Run: headless pygame with SDL's dummy video driver; simulated clock (each Clock.tick advances the game by its frame time, no real sleeping); random seed 0; keys injected as events and as key.get_pressed() state; no mouse input.
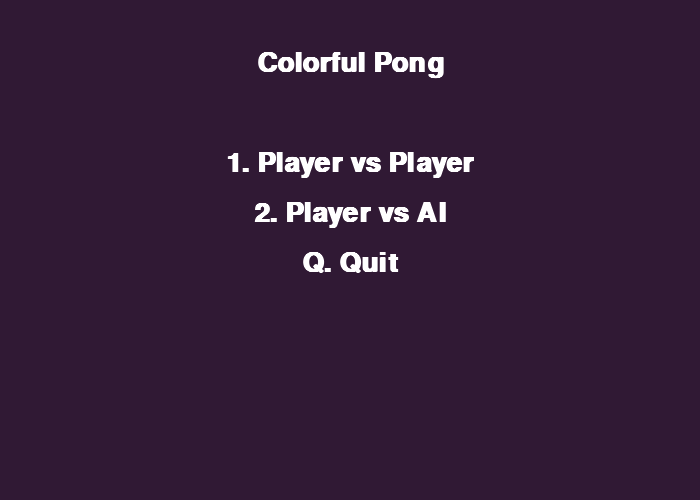
Frame 1 of 4 · flips 1–60 · no input
Frame 2 of 4 · flips 61–180 · tapped SPACE, RETURN · held RIGHT (→), D · screen unchanged from frame 1, image omitted
Frame 3 of 4 · flips 181–300 · held DOWN (↓), S · screen unchanged from frame 2, image omitted
Frame 4 of 4 · flips 301–420 · held LEFT (←), A, UP (↑), W · screen unchanged from frame 3, image omitted

The pygame program that drew these frames:

import pygame
import random

pygame.init()

WIDTH, HEIGHT = 700, 500
WIN = pygame.display.set_mode((WIDTH, HEIGHT))
pygame.display.set_caption("Colorful Pong")

FPS = 60

# Colors
WHITE = (255, 255, 255)
BLACK = (0, 0, 0)
DARK_PURPLE = (48, 25, 52)
BALL_COLOR = (255, 255, 0)
PADDLE_LEFT_COLOR = (0, 255, 255)
PADDLE_RIGHT_COLOR = (255, 0, 255)
MIDLINE_COLOR = (200, 200, 255)

PADDLE_WIDTH, PADDLE_HEIGHT = 20, 100
BALL_RADIUS = 7

SCORE_FONT = pygame.font.SysFont("comicsans", 50, bold=True)
MENU_FONT = pygame.font.SysFont("comicsans", 40, bold=True)
WINNING_SCORE = 10


class Paddle:
    VEL = 6

    def __init__(self, x, y, width, height, color):
        self.x = self.original_x = x
        self.y = self.original_y = y
        self.width = width
        self.height = height
        self.color = color

    def draw(self, win):
        pygame.draw.rect(win, self.color, (self.x, self.y, self.width, self.height), border_radius=10)

    def move(self, up=True):
        if up:
            self.y -= self.VEL
        else:
            self.y += self.VEL

    def reset(self):
        self.x = self.original_x
        self.y = self.original_y


class Ball:
    MAX_VEL = 5

    def __init__(self, x, y, radius):
        self.x = self.original_x = x
        self.y = self.original_y = y
        self.radius = radius
        self.x_vel = self.MAX_VEL * random.choice((-1, 1))
        self.y_vel = 0
        self.color = BALL_COLOR

    def draw(self, win):
        pygame.draw.circle(win, self.color, (self.x, self.y), self.radius)

    def move(self):
        self.x += self.x_vel
        self.y += self.y_vel

    def reset(self):
        self.x = self.original_x
        self.y = self.original_y
        self.y_vel = 0
        self.x_vel = self.MAX_VEL * random.choice((-1, 1))


def draw_background(win):
    win.fill(DARK_PURPLE)
    for i in range(10, HEIGHT, 30):
        pygame.draw.rect(win, MIDLINE_COLOR, (WIDTH // 2 - 2, i, 4, 15), border_radius=2)


def draw(win, paddles, ball, left_score, right_score):
    draw_background(win)

    left_score_text = SCORE_FONT.render(f"{left_score}", True, WHITE)
    right_score_text = SCORE_FONT.render(f"{right_score}", True, WHITE)
    win.blit(left_score_text, (WIDTH // 4 - left_score_text.get_width() // 2, 20))
    win.blit(right_score_text, (WIDTH * (3 / 4) - right_score_text.get_width() // 2, 20))

    for paddle in paddles:
        paddle.draw(win)

    ball.draw(win)
    pygame.display.update()


def handle_collision(ball, left_paddle, right_paddle):
    if ball.y + ball.radius >= HEIGHT or ball.y - ball.radius <= 0:
        ball.y_vel *= -1

    if ball.x_vel < 0:
        if left_paddle.y <= ball.y <= left_paddle.y + left_paddle.height:
            if ball.x - ball.radius <= left_paddle.x + left_paddle.width:
                ball.x_vel *= -1
                middle_y = left_paddle.y + left_paddle.height / 2
                diff_y = middle_y - ball.y
                ball.y_vel = -diff_y / ((left_paddle.height / 2) / ball.MAX_VEL)

    else:
        if right_paddle.y <= ball.y <= right_paddle.y + right_paddle.height:
            if ball.x + ball.radius >= right_paddle.x:
                ball.x_vel *= -1
                middle_y = right_paddle.y + right_paddle.height / 2
                diff_y = middle_y - ball.y
                ball.y_vel = -diff_y / ((right_paddle.height / 2) / ball.MAX_VEL)


def handle_paddle_movement(keys, left_paddle, right_paddle, game_mode, ball=None, difficulty=None):
    if game_mode == "player_vs_player":
        if keys[pygame.K_w] and left_paddle.y - left_paddle.VEL >= 0:
            left_paddle.move(True)
        if keys[pygame.K_s] and left_paddle.y + left_paddle.VEL + left_paddle.height <= HEIGHT:
            left_paddle.move(False)

        if keys[pygame.K_UP] and right_paddle.y - right_paddle.VEL >= 0:
            right_paddle.move(True)
        if keys[pygame.K_DOWN] and right_paddle.y + right_paddle.VEL + right_paddle.height <= HEIGHT:
            right_paddle.move(False)
    elif game_mode == "player_vs_ai":
        if keys[pygame.K_w] and left_paddle.y - left_paddle.VEL >= 0:
            left_paddle.move(True)
        if keys[pygame.K_s] and left_paddle.y + left_paddle.VEL + left_paddle.height <= HEIGHT:
            left_paddle.move(False)

        if ball and difficulty:
            if difficulty == "easy":
                if ball.y > right_paddle.y + right_paddle.height / 2 and right_paddle.y + right_paddle.VEL + right_paddle.height <= HEIGHT:
                    right_paddle.y += right_paddle.VEL * 0.5
                elif ball.y < right_paddle.y + right_paddle.height / 2 and right_paddle.y - right_paddle.VEL >= 0:
                    right_paddle.y -= right_paddle.VEL * 0.5
            elif difficulty == "medium":
                if ball.y > right_paddle.y + right_paddle.height / 2 and right_paddle.y + right_paddle.VEL + right_paddle.height <= HEIGHT:
                    right_paddle.y += right_paddle.VEL * 0.8
                elif ball.y < right_paddle.y + right_paddle.height / 2 and right_paddle.y - right_paddle.VEL >= 0:
                    right_paddle.y -= right_paddle.VEL * 0.8
            elif difficulty == "hard":
                if ball.y > right_paddle.y + right_paddle.height / 2 and right_paddle.y + right_paddle.VEL + right_paddle.height <= HEIGHT:
                    right_paddle.y += right_paddle.VEL
                elif ball.y < right_paddle.y + right_paddle.height / 2 and right_paddle.y - right_paddle.VEL >= 0:
                    right_paddle.y -= right_paddle.VEL


def main_game_loop(game_mode, difficulty=None):
    run = True
    clock = pygame.time.Clock()

    left_paddle = Paddle(10, HEIGHT // 2 - PADDLE_HEIGHT // 2, PADDLE_WIDTH, PADDLE_HEIGHT, PADDLE_LEFT_COLOR)
    right_paddle = Paddle(WIDTH - 10 - PADDLE_WIDTH, HEIGHT // 2 - PADDLE_HEIGHT // 2, PADDLE_WIDTH, PADDLE_HEIGHT,
                          PADDLE_RIGHT_COLOR)
    ball = Ball(WIDTH // 2, HEIGHT // 2, BALL_RADIUS)

    left_score = 0
    right_score = 0

    while run:
        clock.tick(FPS)
        draw(WIN, [left_paddle, right_paddle], ball, left_score, right_score)

        for event in pygame.event.get():
            if event.type == pygame.QUIT:
                return "quit"
            if event.type == pygame.KEYDOWN:
                if event.key == pygame.K_ESCAPE:
                    return "menu"

        keys = pygame.key.get_pressed()
        handle_paddle_movement(keys, left_paddle, right_paddle, game_mode, ball, difficulty)

        ball.move()
        handle_collision(ball, left_paddle, right_paddle)

        if ball.x < 0:
            right_score += 1
            ball.reset()
        elif ball.x > WIDTH:
            left_score += 1
            ball.reset()

        win_text = None
        if left_score >= WINNING_SCORE:
            win_text = "Left Player Wins!" if game_mode == "player_vs_player" else "You Win!"
        elif right_score >= WINNING_SCORE:
            win_text = "Right Player Wins!" if game_mode == "player_vs_player" else "AI Wins!"

        if win_text:
            win_label = SCORE_FONT.render(win_text, True, WHITE)
            WIN.blit(win_label, (WIDTH // 2 - win_label.get_width() // 2, HEIGHT // 2 - win_label.get_height() // 2))
            pygame.display.update()
            pygame.time.delay(4000)
            return "menu"


def main_menu():
    run = True
    while run:
        WIN.fill(DARK_PURPLE)

        title_text = MENU_FONT.render("Colorful Pong", True, WHITE)
        play_text = MENU_FONT.render("1. Player vs Player", True, WHITE)
        ai_text = MENU_FONT.render("2. Player vs AI", True, WHITE)
        quit_text = MENU_FONT.render("Q. Quit", True, WHITE)

        WIN.blit(title_text, (WIDTH // 2 - title_text.get_width() // 2, 50))
        WIN.blit(play_text, (WIDTH // 2 - play_text.get_width() // 2, 150))
        WIN.blit(ai_text, (WIDTH // 2 - ai_text.get_width() // 2, 200))
        WIN.blit(quit_text, (WIDTH // 2 - quit_text.get_width() // 2, 250))

        pygame.display.update()

        for event in pygame.event.get():
            if event.type == pygame.QUIT:
                run = False
            if event.type == pygame.KEYDOWN:
                if event.key == pygame.K_1:
                    game_state = main_game_loop("player_vs_player")
                    if game_state == "quit":
                        run = False
                elif event.key == pygame.K_2:
                    difficulty = difficulty_menu()
                    if difficulty:
                        game_state = main_game_loop("player_vs_ai", difficulty)
                        if game_state == "quit":
                            run = False
                elif event.key == pygame.K_q:
                    run = False


def difficulty_menu():
    selecting = True
    while selecting:
        WIN.fill(DARK_PURPLE)
        title_text = MENU_FONT.render("Select Difficulty", True, WHITE)
        easy_text = MENU_FONT.render("1. Easy", True, WHITE)
        medium_text = MENU_FONT.render("2. Medium", True, WHITE)
        hard_text = MENU_FONT.render("3. Hard", True, WHITE)
        back_text = MENU_FONT.render("B. Back", True, WHITE)

        WIN.blit(title_text, (WIDTH // 2 - title_text.get_width() // 2, 50))
        WIN.blit(easy_text, (WIDTH // 2 - easy_text.get_width() // 2, 150))
        WIN.blit(medium_text, (WIDTH // 2 - medium_text.get_width() // 2, 200))
        WIN.blit(hard_text, (WIDTH // 2 - hard_text.get_width() // 2, 250))
        WIN.blit(back_text, (WIDTH // 2 - back_text.get_width() // 2, 300))

        pygame.display.update()

        for event in pygame.event.get():
            if event.type == pygame.QUIT:
                return None
            if event.type == pygame.KEYDOWN:
                if event.key == pygame.K_1:
                    return "easy"
                elif event.key == pygame.K_2:
                    return "medium"
                elif event.key == pygame.K_3:
                    return "hard"
                elif event.key == pygame.K_b:
                    return None


if __name__ == "__main__":
    main_menu()
    pygame.quit()
